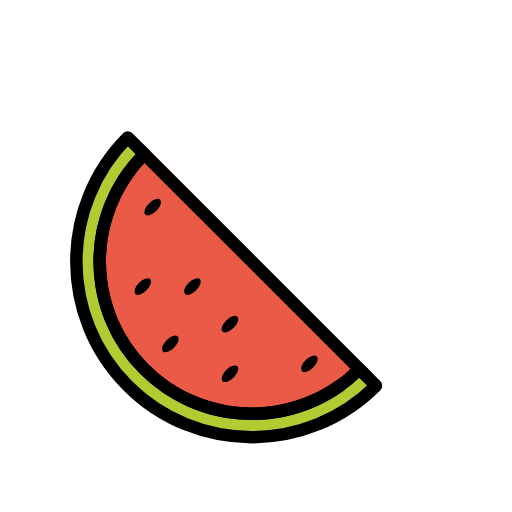
t = 0.00 s
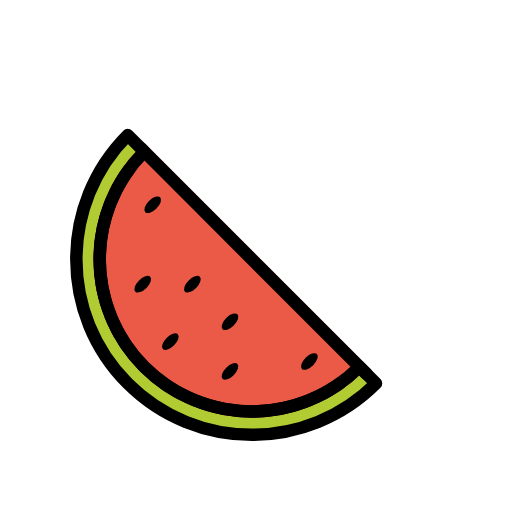
t = 0.48 s
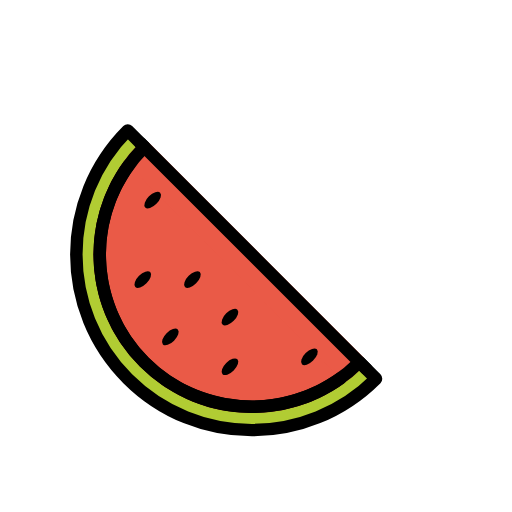
t = 1.43 s
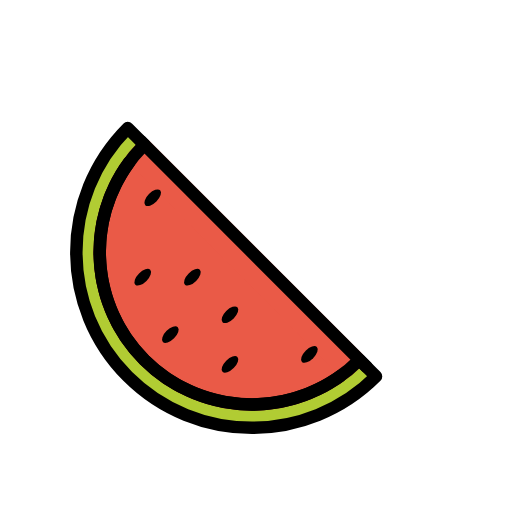
t = 1.90 s
t = 2.38 s: frame unchanged from t = 1.43 s, image omitted
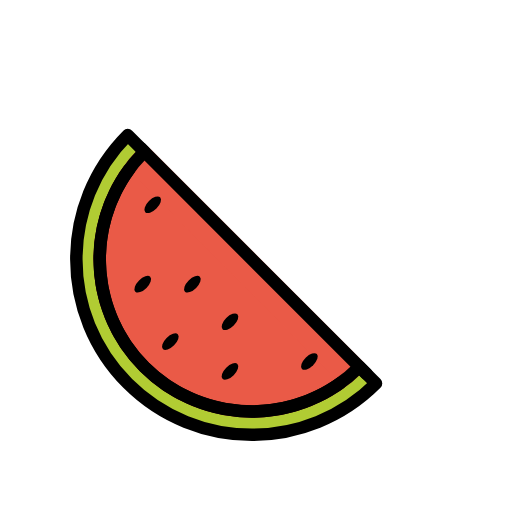
t = 3.33 s

The animated SVG that drew these frames (rendered in a browser with its animation timeline set to each time). Animation: 1 SMIL element (animateTransform=1); one cycle of 3.80 s, repeats indefinitely.

<?xml version='1.0' encoding='utf-8'?>
<svg xmlns="http://www.w3.org/2000/svg" id="emoji" viewBox="-5 -5 82 82" width="200" height="200" role="img">
  <title>OpenMoji: watermelon</title><g><g id="color">
    <path fill="#B1CC33" stroke="none" stroke-linejoin="round" stroke-miterlimit="10" stroke-width="2" d="M55.2257,56.7807 c-10.9878,10.9766-28.7798,10.9766-39.7676,0c-10.9765-10.9878-10.9765-28.7797,0-39.7675l2.6542,2.6542 c-9.5258,9.5145-9.5258,24.9447,0,34.4592c9.5145,9.5258,24.9447,9.5258,34.4592,0L55.2257,56.7807z" />
    <path fill="#EA5A47" stroke="#EA5A47" stroke-linecap="round" stroke-linejoin="round" stroke-miterlimit="10" stroke-width="2" d="M52.5715,54.1265c-9.5145,9.5258-24.9447,9.5258-34.4592,0c-9.5258-9.5145-9.5258-24.9447,0-34.4592L52.5715,54.1265" />
    <path fill="#EA5A47" stroke="none" stroke-linecap="round" stroke-linejoin="round" stroke-miterlimit="10" stroke-width="2" d="M49.5241,56.7181c-9.5196,6.8373-22.857,5.9734-31.4119-2.5916c-8.6198-8.6097-9.4396-22.0632-2.4594-31.5942" />
  </g>
  <g id="hair" />
  <g id="skin" />
  <g id="skin-shadow" />
  <g id="line">
    <path fill="none" stroke="#000000" stroke-linejoin="round" stroke-miterlimit="10" stroke-width="2" d="M55.2257,56.7807 c-10.9878,10.9766-28.7798,10.9766-39.7676,0c-10.9765-10.9878-10.9765-28.7797,0-39.7675l2.6542,2.6542 c-9.5258,9.5145-9.5258,24.9447,0,34.4592c9.5145,9.5258,24.9447,9.5258,34.4592,0L55.2257,56.7807z" />
    <line x1="17.5157" x2="53.7223" y1="19.0707" y2="55.2773" fill="none" stroke="#000000" stroke-linecap="round" stroke-linejoin="round" stroke-miterlimit="10" stroke-width="2" />
    <path fill="none" stroke="#000000" stroke-linecap="round" stroke-linejoin="round" stroke-miterlimit="10" stroke-width="2" d="M49.5241,56.7181c-9.5196,6.8373-22.857,5.9734-31.4119-2.5916c-8.6198-8.6097-9.4396-22.0632-2.4594-31.5942" />
    <ellipse cx="31.8301" cy="46.9072" rx="1.687" ry="0.8435" transform="matrix(0.7071 -0.7071 0.7071 0.7071 -23.8456 36.2461)" fill="#000000" stroke="none" />
    <ellipse cx="44.5541" cy="53.2691" rx="1.687" ry="0.8435" transform="matrix(0.7071 -0.7071 0.7071 0.7071 -24.6174 47.1066)" fill="#000000" stroke="none" />
    <ellipse cx="31.8301" cy="54.8596" rx="1.687" ry="0.8435" transform="matrix(0.7071 -0.7071 0.7071 0.7071 -29.4688 38.5753)" fill="#000000" stroke="none" />
    <ellipse cx="25.8167" cy="40.8938" rx="1.687" ry="0.8435" transform="matrix(0.7071 -0.7071 0.7071 0.7071 -21.3547 30.2327)" fill="#000000" stroke="none" />
    <ellipse cx="19.4548" cy="28.1698" rx="1.687" ry="0.8435" transform="matrix(0.7071 -0.7071 0.7071 0.7071 -14.2209 22.0073)" fill="#000000" stroke="none" />
    <ellipse cx="17.8643" cy="40.8938" rx="1.687" ry="0.8435" transform="matrix(0.7071 -0.7071 0.7071 0.7071 -23.684 24.6094)" fill="#000000" stroke="none" />
    <ellipse cx="22.2812" cy="50.0862" rx="1.687" ry="0.8435" transform="matrix(0.7071 -0.7071 0.7071 0.7071 -28.8903 30.4251)" fill="#000000" stroke="none" />
  </g>
<animateTransform attributeName="transform" type="translate" values="0 0;0 -1.5;0 0" dur="3.8s" repeatCount="indefinite" /></g></svg>
